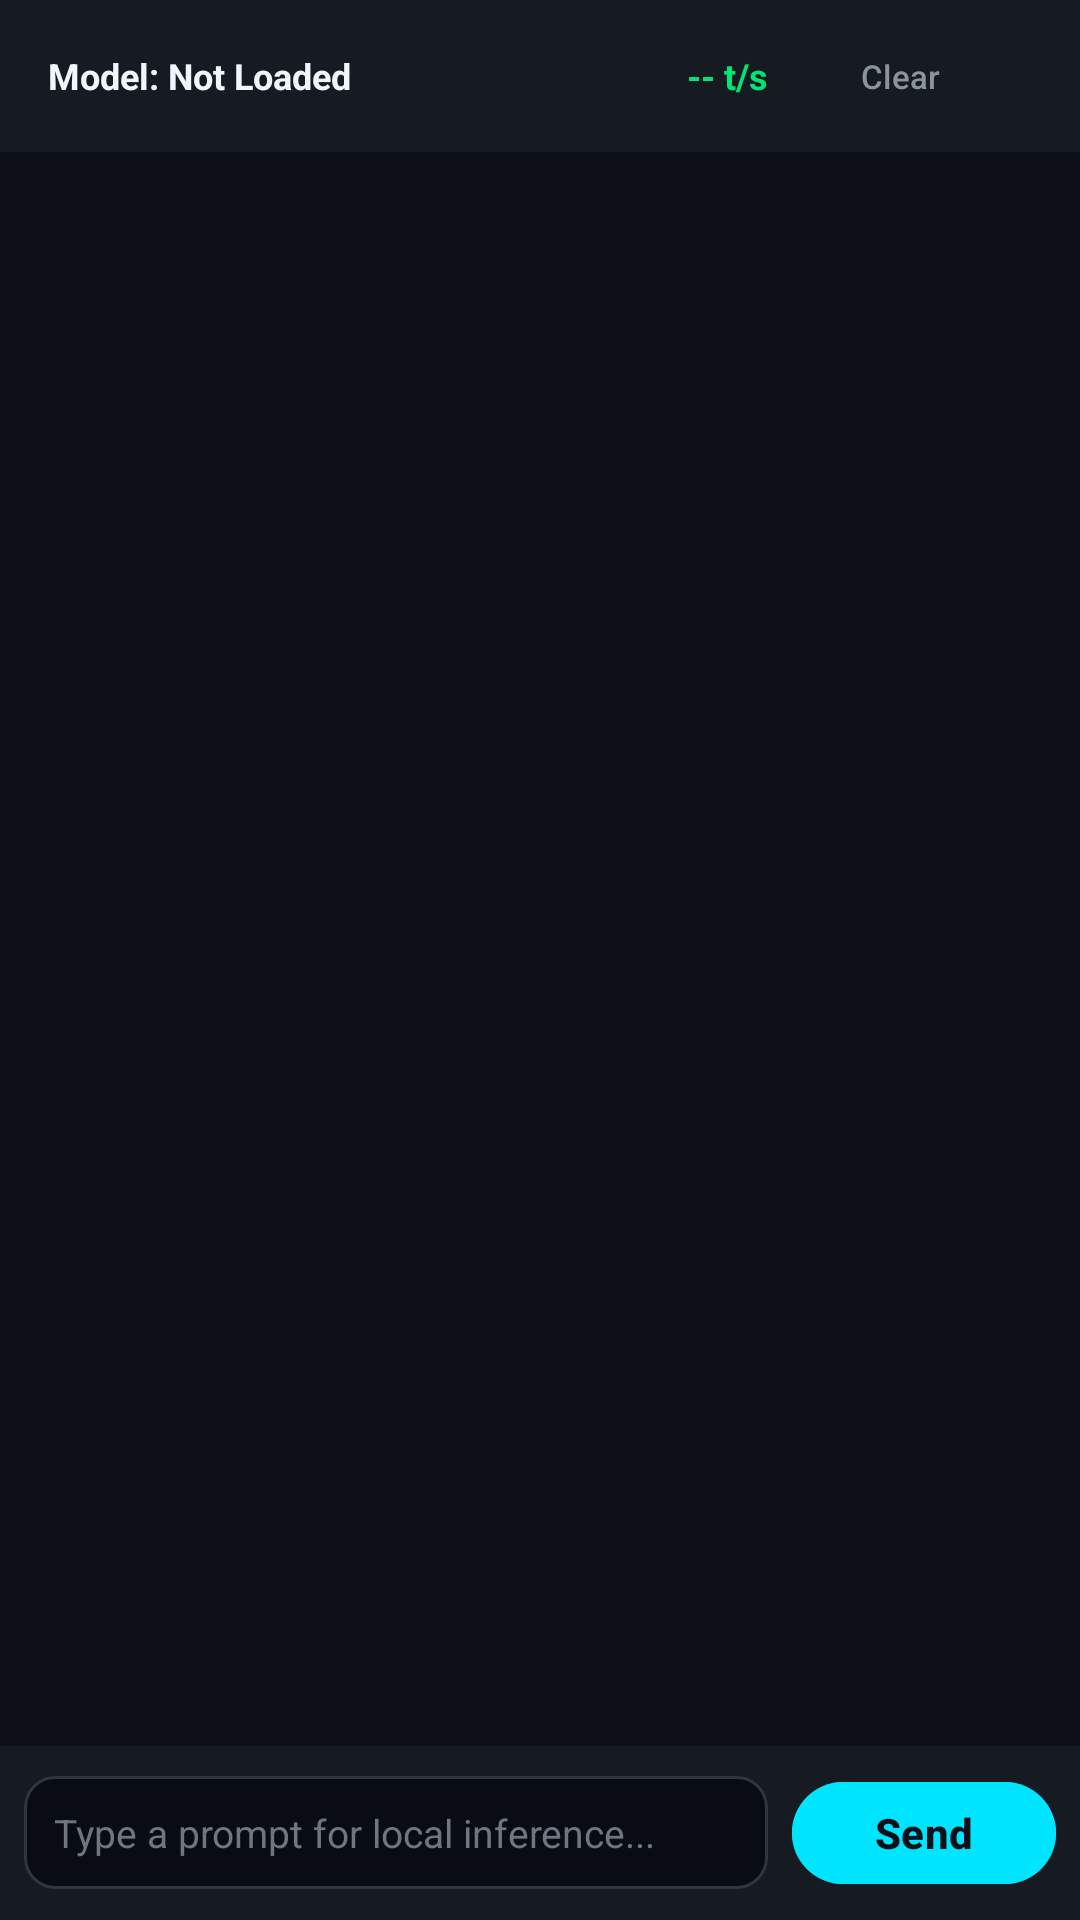

Write the Android layout XML for this screen, with the resource values it uses.
<!-- AndroidManifest.xml: application theme Theme.LocalHostAI -->
<!-- res/layout/fragment_playground.xml -->
<?xml version="1.0" encoding="utf-8"?>
<androidx.constraintlayout.widget.ConstraintLayout xmlns:android="http://schemas.android.com/apk/res/android"
    xmlns:app="http://schemas.android.com/apk/res-auto"
    xmlns:tools="http://schemas.android.com/tools"
    android:layout_width="match_parent"
    android:layout_height="match_parent"
    android:background="@color/bg_dark">

    
    <LinearLayout
        android:id="@+id/playground_header"
        android:layout_width="match_parent"
        android:layout_height="wrap_content"
        android:background="@color/bg_surface"
        android:gravity="center_vertical"
        android:orientation="horizontal"
        android:paddingHorizontal="16dp"
        android:paddingVertical="8dp"
        app:layout_constraintTop_toTopOf="parent">

        <TextView
            android:id="@+id/tv_chat_model_indicator"
            android:layout_width="0dp"
            android:layout_height="wrap_content"
            android:layout_weight="1"
            android:ellipsize="end"
            android:maxLines="1"
            android:text="Model: Not Loaded"
            android:textColor="@color/text_primary"
            android:textSize="12sp"
            android:textStyle="bold" />

        <TextView
            android:id="@+id/tv_chat_speed_stat"
            android:layout_width="wrap_content"
            android:layout_height="wrap_content"
            android:text="-- t/s"
            android:textColor="@color/accent_green"
            android:textSize="12sp"
            android:textStyle="bold" />

        <com.google.android.material.button.MaterialButton
            android:id="@+id/btn_clear_chat"
            style="@style/Widget.Material3.Button.TextButton"
            android:layout_width="wrap_content"
            android:layout_height="wrap_content"
            android:minHeight="32dp"
            android:paddingHorizontal="8dp"
            android:text="Clear"
            android:textColor="@color/text_secondary"
            android:textSize="11sp" />
    </LinearLayout>

    
    <androidx.recyclerview.widget.RecyclerView
        android:id="@+id/rv_chat_messages"
        android:layout_width="0dp"
        android:layout_height="0dp"
        android:clipToPadding="false"
        android:padding="12dp"
        app:layout_constraintBottom_toTopOf="@id/chat_input_container"
        app:layout_constraintEnd_toEndOf="parent"
        app:layout_constraintStart_toStartOf="parent"
        app:layout_constraintTop_toBottomOf="@id/playground_header" />

    
    <LinearLayout
        android:id="@+id/chat_input_container"
        android:layout_width="match_parent"
        android:layout_height="wrap_content"
        android:background="@color/bg_surface"
        android:gravity="center_vertical"
        android:orientation="horizontal"
        android:padding="8dp"
        app:layout_constraintBottom_toBottomOf="parent">

        <com.google.android.material.textfield.TextInputEditText
            android:id="@+id/et_chat_input"
            android:layout_width="0dp"
            android:layout_height="wrap_content"
            android:layout_weight="1"
            android:background="@drawable/bg_code_block"
            android:hint="Type a prompt for local inference..."
            android:maxLines="4"
            android:padding="10dp"
            android:textColor="@color/text_primary"
            android:textColorHint="@color/text_muted"
            android:textSize="13sp" />

        <com.google.android.material.button.MaterialButton
            android:id="@+id/btn_send_prompt"
            style="@style/Widget.Material3.Button"
            android:layout_width="wrap_content"
            android:layout_height="wrap_content"
            android:layout_marginStart="8dp"
            android:backgroundTint="@color/primary_cyan"
            android:minHeight="42dp"
            android:text="Send"
            android:textColor="@color/bg_dark"
            android:textStyle="bold" />

        <com.google.android.material.button.MaterialButton
            android:id="@+id/btn_stop_generation"
            style="@style/Widget.Material3.Button.TonalButton"
            android:layout_width="wrap_content"
            android:layout_height="wrap_content"
            android:layout_marginStart="8dp"
            android:minHeight="42dp"
            android:text="Stop"
            android:textColor="@color/accent_red"
            android:visibility="gone" />

    </LinearLayout>

</androidx.constraintlayout.widget.ConstraintLayout>
<!-- resources referenced by this layout -->
<resources>
  <color name="accent_green">#00E676</color>
  <color name="accent_red">#FF5252</color>
  <color name="bg_dark">#0D1117</color>
  <color name="bg_surface">#161B22</color>
  <color name="primary_cyan">#00E5FF</color>
  <color name="text_muted">#6E7681</color>
  <color name="text_primary">#F0F6FC</color>
  <color name="text_secondary">#8B949E</color>
  <!-- drawable bg_code_block (drawable) -->
  <?xml version="1.0" encoding="utf-8"?>
  <shape xmlns:android="http://schemas.android.com/apk/res/android"
      android:shape="rectangle">
      <solid android:color="@color/code_bg" />
      <corners android:radius="10dp" />
      <stroke
          android:width="1dp"
          android:color="@color/bg_card_secondary" />
  </shape>
  <style name="Theme.LocalHostAI" parent="Base.Theme.LocalHostAI" />
  <color name="code_bg">#090D13</color>
  <color name="bg_card_secondary">#30363D</color>
  <style name="Base.Theme.LocalHostAI" parent="Theme.Material3.Dark.NoActionBar">
          <item name="android:windowBackground">@color/bg_dark</item>
          <item name="android:colorBackground">@color/bg_dark</item>
          <item name="colorPrimary">@color/primary_cyan</item>
          <item name="colorSecondary">@color/accent_purple</item>
          <item name="colorSurface">@color/bg_surface</item>
          <item name="android:textColorPrimary">@color/text_primary</item>
          <item name="android:textColorSecondary">@color/text_secondary</item>
          <item name="android:statusBarColor">@color/bg_dark</item>
          <item name="android:navigationBarColor">@color/bg_dark</item>
      </style>
  <color name="accent_purple">#7C4DFF</color>
</resources>
